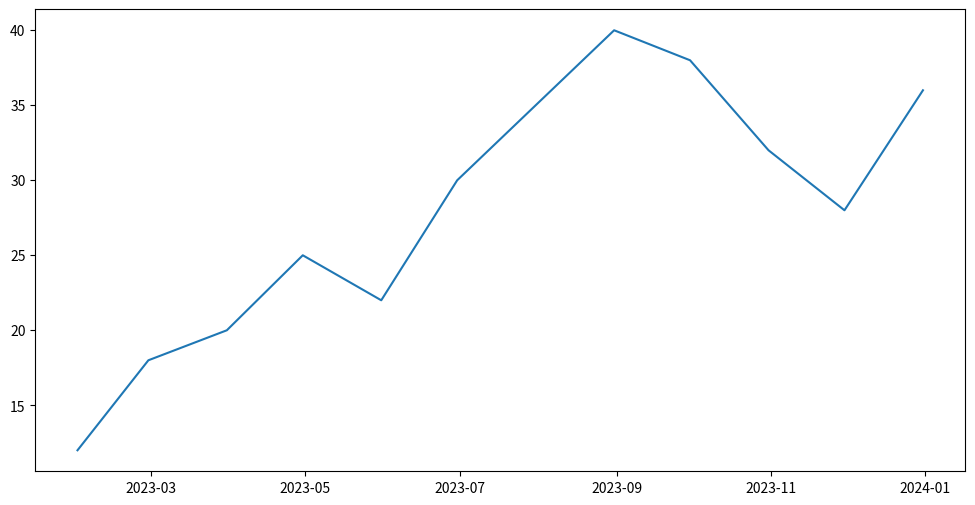
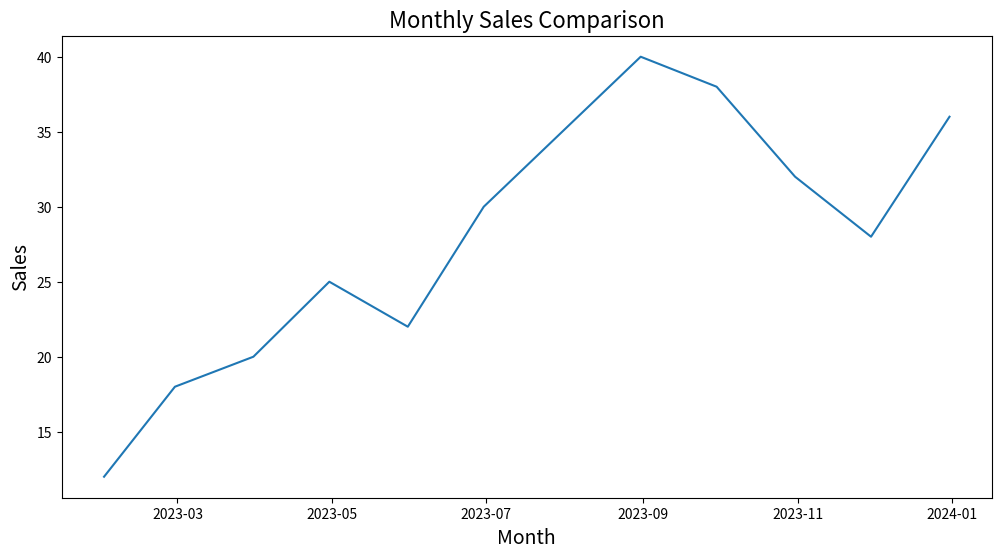
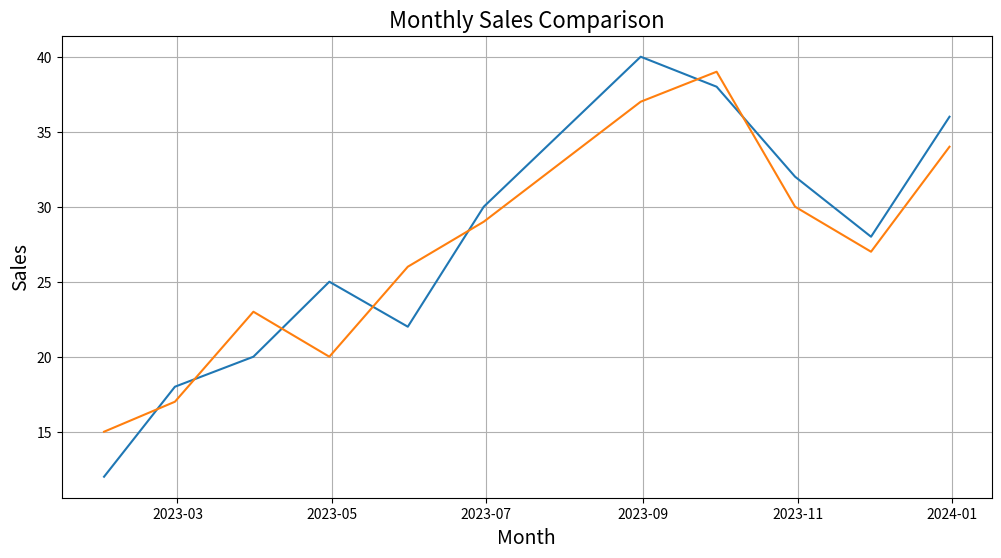
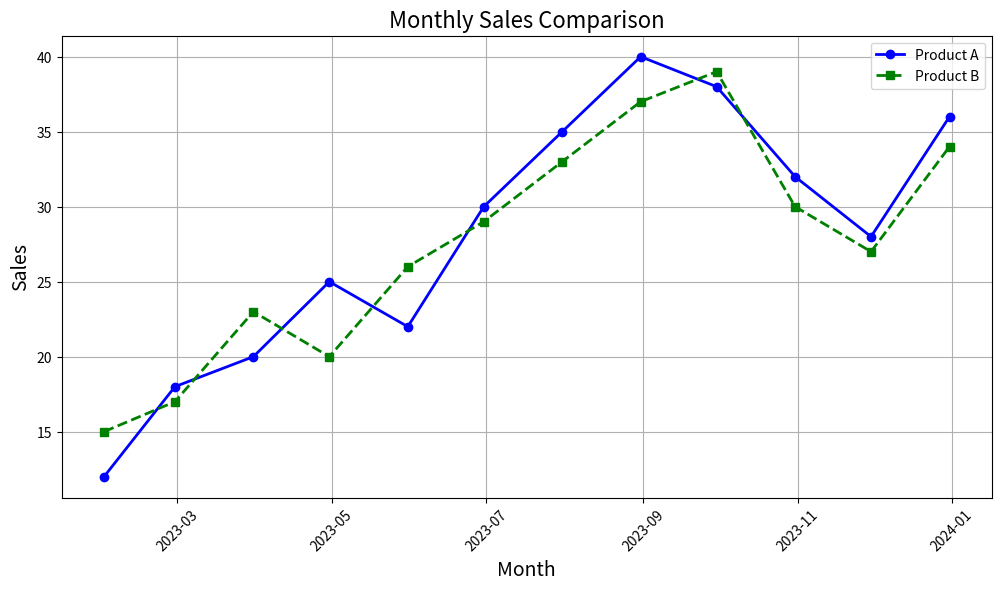
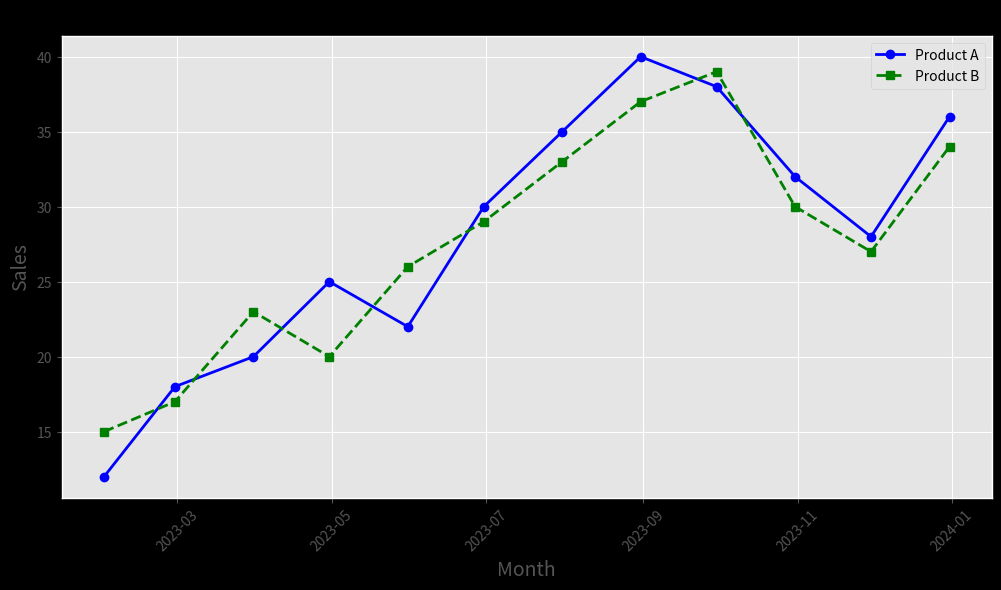
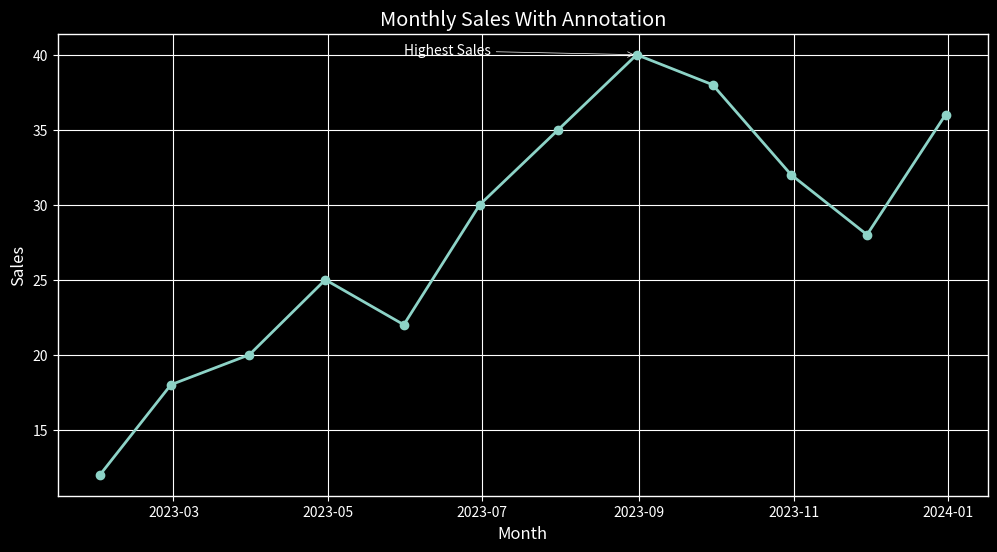

Write Python code to recreate these figures, in order.
import numpy as np
import pandas as pd
import matplotlib.pyplot as plt 
 

# # Sample Data
# dates = pd.date_range(start='2023-01-01', periods=12, freq='M')
# sales = [12, 18, 20, 25, 22, 30, 35, 40, 38, 32, 28, 36]

# # Line Plot
# plt.plot(dates, sales)
# # plt.show()

# # Sample Data
# adv_bud = np.random.randint(10, 50, 20)
# sales = adv_bud + np.random.normal(0, 5, 20)

# # Scaler Plot
# plt.figure()
# plt.scatter(adv_bud, sales)
# plt.show()



# # Sample Data
# categories = ['A', 'B', 'C', 'D']
# values = [25, 40, 35, 50]

# # Bar Plot
# plt.bar(categories, values)
# # plt.show()

# # Sample Data
# np.random.seed(42)
# data = np.random.normal(loc = 50, scale = 10, size=10)

# plt.figure()
# # Histogram
# plt.hist(data)
# plt.show()

# # Sample Data
# data = pd.DataFrame({
#     'Category' : ['A', 'B', 'C', 'D'] *20,
#     'Values' : np.random.randint(10, 50, 80)
# })

# # Box Plot
# plt.boxplot([data[data['Category'] == cat]['Values'] for cat in data['Category'].unique()], labels=data['Category'].unique())
# plt.show()


# # Sample Data
# y = np.array([35, 25, 25, 15])
# mylabels = ['Apples', 'Bananas', 'Cherries', 'Dates']

# plt.figure()
# # Pie plot
# plt.pie(y, labels=mylabels)
# plt.show()

###################################################

# Sample Data
dates = pd.date_range(start='2023-01-01', periods=12, freq='ME')
sales_product_a = [12, 18, 20, 25, 22, 30, 35, 40, 38, 32, 28, 36]
sales_product_b = [15, 17, 23, 20, 26, 29, 33, 37, 39, 30, 27, 34]

# # Custom Line Plot
plt.figure(figsize=(12, 6))
plt.plot(dates, sales_product_a)
# plt.show()

# # Labels
plt.figure(figsize=(12, 6))
plt.plot(dates, sales_product_a)
plt.title("Monthly Sales Comparison", fontsize = 16)
plt.xlabel("Month", fontsize=14)
plt.ylabel("Sales", fontsize=14)
# plt.show()

# # Custom Line Plot
plt.figure(figsize=(12, 6))
plt.plot(dates, sales_product_a, label='Product A')
plt.plot(dates, sales_product_b, label='Product B')
plt.title('Monthly Sales Comparison', fontsize=16)
plt.xlabel('Month', fontsize=14)
plt.ylabel('Sales', fontsize=14)
plt.grid(True)
# plt.show()

# # Custom Line Plot
plt.figure(figsize=(12, 6))
plt.plot(dates, sales_product_a, marker='o', color='b', linestyle='-', linewidth=2, label='Product A')
plt.plot(dates, sales_product_b, marker='s', color='g', linestyle='--', linewidth=2, label='Product B')
plt.title('Monthly Sales Comparison', fontsize=16)
plt.xlabel('Month', fontsize=14)
plt.ylabel('Sales', fontsize=14)
plt.xticks(rotation=45)
plt.legend()
plt.grid(True)
# plt.show()


# # Custom Line Plot
plt.figure(figsize=(12, 6))
plt.plot(dates, sales_product_a, marker='o', color='b', linestyle='-', linewidth=2, label='Product A')
plt.plot(dates, sales_product_b, marker='s', color='g', linestyle='--', linewidth=2, label='Product B')
plt.title('Monthly Sales Comparison', fontsize=16)
plt.xlabel('Month', fontsize=14)
plt.ylabel('Sales', fontsize=14)
plt.xticks(rotation=45)
plt.legend()
plt.grid(True)
plt.style.use('ggplot')
plt.show()

# # Custom Line Plot
plt.figure(figsize=(12, 6))
plt.plot(dates, sales_product_a, marker='o', color='b', linestyle='-', linewidth=2, label='Product A')
plt.plot(dates, sales_product_b, marker='s', color='g', linestyle='--', linewidth=2, label='Product B')
plt.title('Monthly Sales Comparison', fontsize=16)
plt.xlabel('Month', fontsize=14)
plt.ylabel('Sales', fontsize=14)
plt.xticks(rotation=45)
plt.legend()
plt.grid(True)
plt.style.use('dark_background')
plt.show()

# print(plt.style.available)

plt.figure(figsize=(12,6))
plt.plot(dates, sales_product_a, marker='o', linestyle='-', linewidth=2, label='Product A')
plt.title("Monthly Sales With Annotation")
plt.xlabel('Month')
plt.ylabel('Sales')
plt.annotate('Highest Sales', xy=(dates[7], sales_product_a[7]), xytext=(dates[4], sales_product_a[6] + 5), 
             arrowprops=dict(facecolor='black', arrowstyle='->'))

plt.grid(True)
plt.show()
